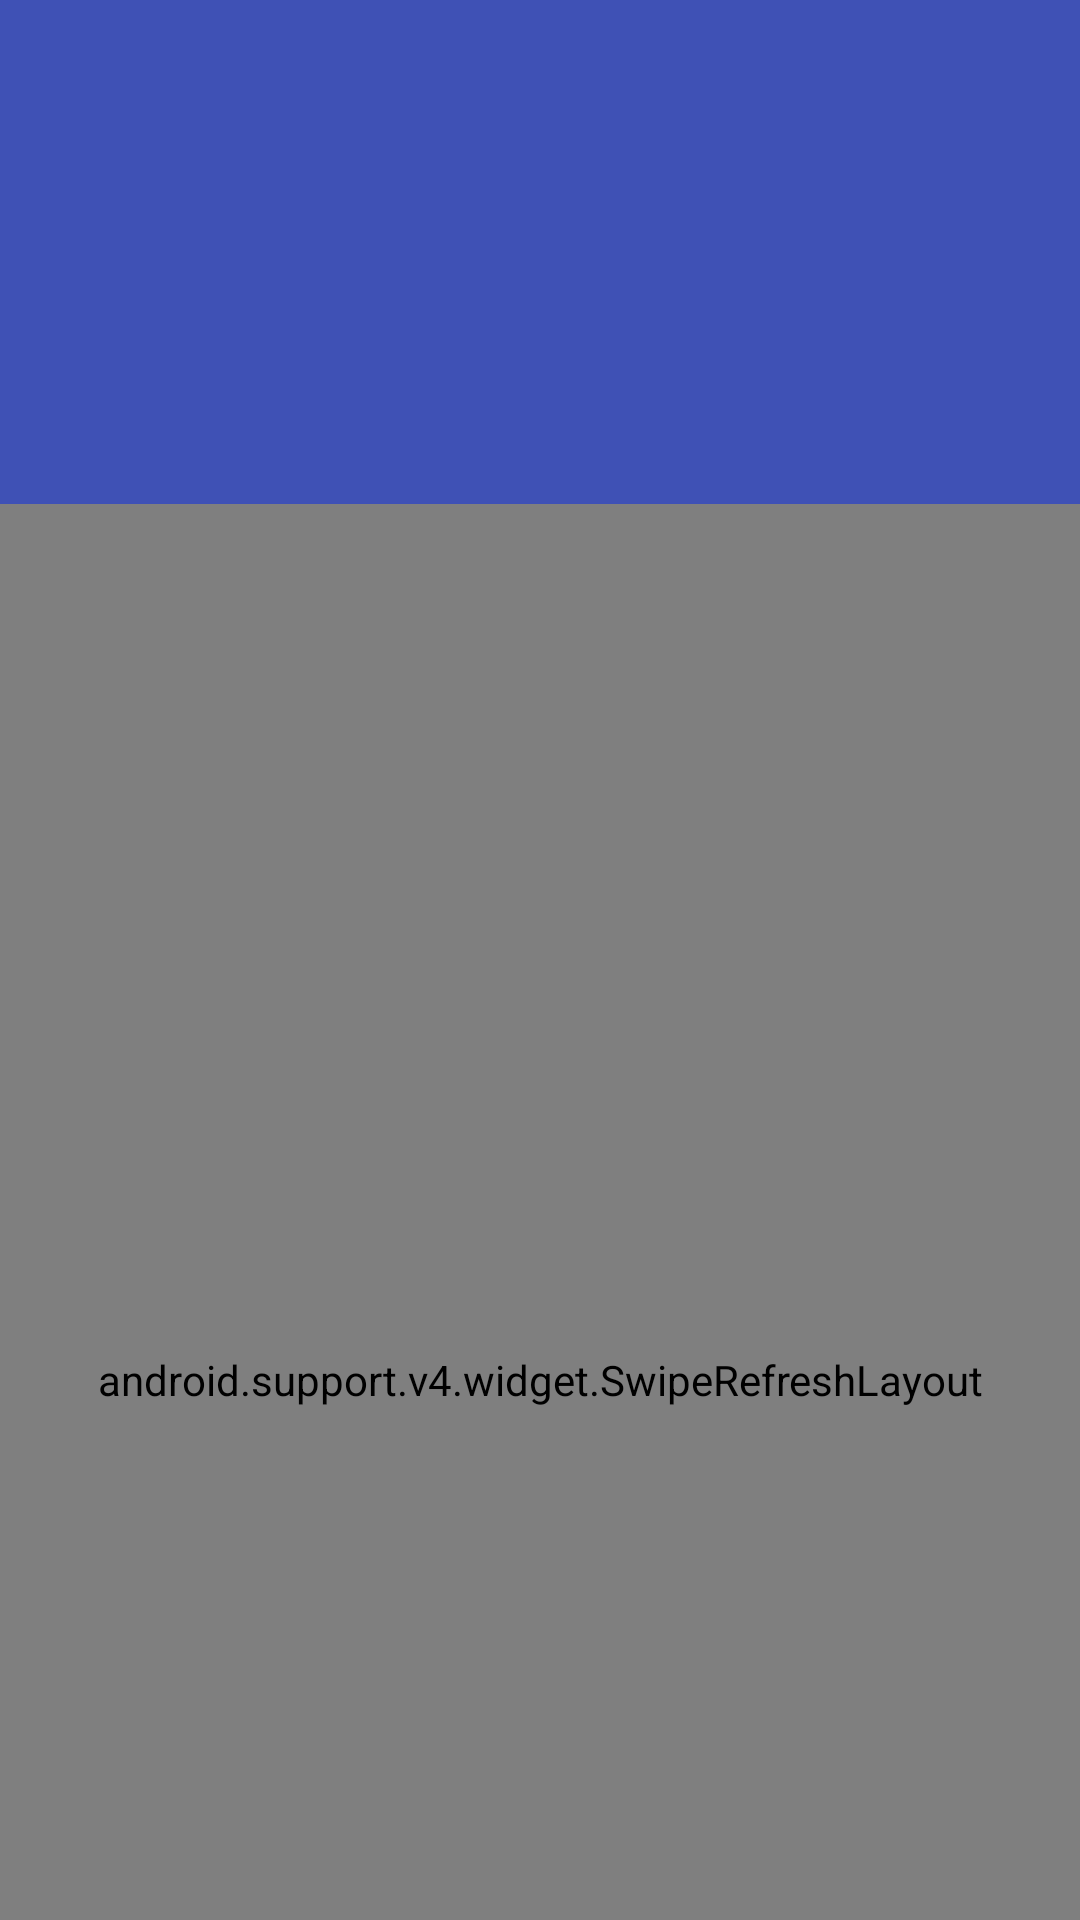

This screen was rendered from an Android layout file. Write that file and the resources it references.
<!-- AndroidManifest.xml: application theme AppTheme -->
<!-- res/layout/activity_main.xml -->
<?xml version="1.0" encoding="utf-8"?>
<android.support.v4.widget.DrawerLayout xmlns:android="http://schemas.android.com/apk/res/android"
    xmlns:app="http://schemas.android.com/apk/res-auto"
    android:id="@+id/drawer_layout"
    android:layout_width="match_parent"
    android:layout_height="match_parent"
    android:fitsSystemWindows="true">

    <RelativeLayout xmlns:android="http://schemas.android.com/apk/res/android"
        xmlns:app="http://schemas.android.com/apk/res-auto"
        xmlns:tools="http://schemas.android.com/tools"
        android:id="@+id/main_activity"
        android:layout_width="match_parent"
        android:layout_height="match_parent"
        tools:context="com.lebelle.javadevelopers.controllers.MainActivity">

        <include layout="@layout/list_page" />

        <TextView
            android:id="@+id/disconnected"
            android:layout_width="match_parent"
            android:layout_height="wrap_content"
            android:layout_centerInParent="true"
            android:drawablePadding="16dp"
            android:drawableTop="@drawable/disconnected"
            android:maxLines="3"
            android:text="@string/internet_connection"
            android:textAlignment="center"
            android:textSize="16sp"
            android:textStyle="bold"
            android:visibility="invisible" />

        <TextView
            android:id="@+id/empty_state"
            android:layout_width="match_parent"
            android:layout_height="wrap_content"
            android:layout_centerInParent="true"
            android:drawablePadding="16dp"
            android:drawableTop="@drawable/tree"
            android:maxLines="2"
            android:text="@string/empty_state"
            android:textAlignment="center"
            android:textSize="16sp"
            android:textStyle="bold"
            android:visibility="invisible" />
    </RelativeLayout>

    <android.support.design.widget.NavigationView
        android:id="@+id/nav_view"
        android:layout_width="wrap_content"
        android:layout_height="match_parent"
        android:layout_gravity="start"
        android:fitsSystemWindows="true"
        app:headerLayout="@layout/navigation_header"
        app:menu="@menu/navigation_menu" />

</android.support.v4.widget.DrawerLayout>
<!-- res/layout/list_page.xml (included above) -->
<?xml version="1.0" encoding="utf-8"?>
<android.support.design.widget.CoordinatorLayout xmlns:android="http://schemas.android.com/apk/res/android"
    xmlns:app="http://schemas.android.com/apk/res-auto"
    xmlns:tools="http://schemas.android.com/tools"
    android:id="@+id/main_content"
    android:layout_width="match_parent"
    android:layout_height="match_parent">

    <android.support.v4.widget.SwipeRefreshLayout
        android:id="@+id/swipe_refresh"
        android:layout_width="match_parent"
        android:layout_height="match_parent"
        app:layout_behavior="@string/appbar_scrolling_view_behavior">

        <LinearLayout
            android:layout_width="match_parent"
            android:layout_height="wrap_content"
            android:orientation="vertical">

            <LinearLayout
                android:layout_width="match_parent"
                android:layout_height="wrap_content"
                android:layout_weight="14"
                android:orientation="vertical">

                <android.support.v7.widget.RecyclerView
                    android:id="@+id/list_view"
                    android:layout_width="match_parent"
                    android:layout_height="match_parent"
                    android:clipToPadding="false"
                    android:scrollbarSize="3dp"
                    android:scrollbarStyle="insideOverlay"
                    android:scrollbars="vertical"
                    tools:listitem="@layout/list_item" />
            </LinearLayout>

            <LinearLayout
                android:id="@+id/progress_bar"
                android:layout_width="match_parent"
                android:layout_height="wrap_content"
                android:layout_weight="1"
                android:background="@android:color/white"
                android:visibility="invisible">

                <ProgressBar
                    android:layout_width="match_parent"
                    android:layout_height="wrap_content" />
            </LinearLayout>

        </LinearLayout>

    </android.support.v4.widget.SwipeRefreshLayout>

    <android.support.design.widget.AppBarLayout
        android:id="@+id/appbar"
        android:layout_width="match_parent"
        android:layout_height="168dp"
        android:theme="@style/ThemeOverlay.AppCompat.Dark.ActionBar">

        <android.support.design.widget.CollapsingToolbarLayout
            android:id="@+id/collapsing_toolbar"
            android:layout_width="match_parent"
            android:layout_height="match_parent"
            android:fitsSystemWindows="true"
            app:contentScrim="?attr/colorPrimary"
            app:expandedTitleMarginEnd="64dp"
            app:expandedTitleMarginStart="48dp"
            app:layout_scrollFlags="scroll|exitUntilCollapsed">

            <android.support.v7.widget.Toolbar
                android:id="@+id/toolbar"
                android:layout_width="match_parent"
                android:layout_height="?attr/actionBarSize"
                android:background="?attr/colorPrimary"
                app:layout_collapseMode="pin"
                app:popupTheme="@style/ThemeOverlay.AppCompat.Light" />
        </android.support.design.widget.CollapsingToolbarLayout>
    </android.support.design.widget.AppBarLayout>
</android.support.design.widget.CoordinatorLayout>
<!-- res/layout/navigation_header.xml (included above) -->
<?xml version="1.0" encoding="utf-8"?>
<LinearLayout xmlns:android="http://schemas.android.com/apk/res/android"
    android:layout_width="match_parent"
    android:layout_height="250dp"
    xmlns:app="http://schemas.android.com/apk/res-auto"
    android:background="@drawable/navi_wallpaper"
    android:padding="16dp"
    android:theme="@style/ThemeOverlay.AppCompat.Dark"
    android:orientation="vertical"
    android:gravity="bottom">

    <com.mikhaellopez.circularimageview.CircularImageView
        android:id="@+id/avatar"
        android:layout_width="120dp"
        android:layout_height="120dp"
        android:layout_gravity="center"
        android:layout_marginBottom="16dp"
        android:layout_marginTop="16dp"
        android:padding="@dimen/avatar_padding"
        android:src="@drawable/java_logo"
        app:civ_border_color="@color/colorAccent"
        app:civ_border_width="4dp"
        app:civ_shadow="true"
        app:civ_shadow_color="@color/colorPrimaryDark"
        app:civ_shadow_radius="12"
        app:elevation="15dp" />

    <TextView
        android:layout_width="match_parent"
        android:layout_height="wrap_content"
        android:text="@string/app_name2"
        android:textAppearance="@style/TextAppearance.AppCompat.Headline"/>

    <TextView
        android:layout_width="match_parent"
        android:layout_height="wrap_content"
        android:text="@string/app_name"
        android:textAppearance="@style/TextAppearance.AppCompat.Body1"/>

</LinearLayout>
<!-- res/layout/list_item.xml (included above) -->
<?xml version="1.0" encoding="utf-8"?>
<LinearLayout xmlns:android="http://schemas.android.com/apk/res/android"
    xmlns:tools="http://schemas.android.com/tools"
    android:layout_width="match_parent"
    android:layout_height="wrap_content"
    xmlns:app="http://schemas.android.com/apk/res-auto"
    android:orientation="vertical">

    <LinearLayout
        android:id="@+id/text_container"
        android:layout_width="match_parent"
        android:layout_height="75dp"
        android:background="@drawable/list_item_selector"
        android:orientation="horizontal"
        android:paddingLeft="8dp"
        android:paddingStart="8dp"
        android:paddingRight="10dp"
        android:paddingEnd="10dp"
        android:paddingTop="8dp"
        android:paddingBottom="8dp"
        android:gravity="center_vertical">


            <com.mikhaellopez.circularimageview.CircularImageView
                android:id="@+id/avatar"
                android:layout_width="@dimen/avatar_bounds"
                android:layout_height="@dimen/avatar_bounds"
                android:layout_marginEnd="@dimen/avatar_margin"
                android:layout_marginStart="@dimen/avatar_margin"
                android:padding="@dimen/avatar_padding"
                android:src="@color/avatar_background" />

        <LinearLayout
            android:layout_width="0dp"
            android:layout_weight="1"
            android:layout_height="match_parent"
            android:layout_marginLeft="10dp"
            android:layout_marginStart="10dp"
            android:layout_marginTop="15dp"
            android:layout_gravity="center_vertical"
            android:orientation="vertical">

            <TextView
                    android:id="@+id/username"
                    android:layout_width="wrap_content"
                    android:layout_height="wrap_content"
                    android:textAppearance="@style/TextAppearance.Title"
                    tools:text="Eyekpimi Omawumi" />

            <TextView
            android:id="@+id/profile_url"
            android:layout_height="wrap_content"
            android:layout_width="wrap_content"
            android:ellipsize="end"
            android:textAppearance="@style/TextAppearance.Subtitle"            android:maxLines="1"
            android:textAllCaps="true"
            tools:text="profile"
            android:visibility="gone"/>

            <TextView
                android:id="@+id/url"
                android:layout_height="wrap_content"
                android:layout_width="wrap_content"
                android:ellipsize="end"
                android:textAppearance="@style/TextAppearance.Subtitle"            android:maxLines="1"
                android:textAllCaps="true"
                android:visibility="gone"
                tools:text="url" />

        </LinearLayout>
    </LinearLayout>
</LinearLayout>
<!-- resources referenced by this layout -->
<resources>
  <color name="avatar_background">#FFF7DA</color>
  <color name="colorAccent">#FF0084</color>
  <color name="colorPrimaryDark">#2b32b2</color>
  <dimen name="avatar_bounds">60dp</dimen>
  <dimen name="avatar_margin">8dp</dimen>
  <dimen name="avatar_padding">4dp</dimen>
  <!-- drawable disconnected: png bitmap (drawable-hdpi, 5148 bytes) -->
  <!-- drawable java_logo: png bitmap (drawable, 41958 bytes) -->
  <!-- drawable list_item_selector (drawable) -->
  <?xml version="1.0" encoding="utf-8"?>
  <selector xmlns:android="http://schemas.android.com/apk/res/android">
      
      <item android:drawable="@color/color_background" android:state_pressed="true"/>
      <item android:drawable="@color/color_background" android:state_activated="true"/>
      <item android:drawable="@color/color_background" android:state_selected="true"/>
  
      
      <item android:drawable="@color/white_background"/>
  
  </selector>
  <!-- drawable tree: png bitmap (drawable-xxhdpi, 18816 bytes) -->
  <string name="app_name">Java Developers</string>
  <string name="app_name2">Quad</string>
  <string name="empty_state">No github Java developers available, \n swipe down to refresh.</string>
  <string name="internet_connection">Connection Failed! \n Check your connection to the internet! \n swipe down to refresh.</string>
  <style name="TextAppearance.Subtitle" parent="@style/Base.TextAppearance.AppCompat.Body1">
          <item name="android:textSize">12sp</item>
          <item name="android:textColor">@color/text_primary_dark</item>
      </style>
  <style name="TextAppearance.Title" parent="@style/Base.TextAppearance.AppCompat.Body1">
          <item name="android:textSize">18sp</item>
          
      </style>
  <style name="AppTheme" parent="Base.AppTheme">
      </style>
  <color name="color_background">#ECEFF1</color>
  <color name="white_background">#FFFFFF</color>
  <color name="text_primary_dark">#000000</color>
  <style name="Base.AppTheme" parent="Theme.AppCompat.DayNight.NoActionBar">
          
          <item name="colorPrimary">@color/colorPrimary</item>
          <item name="colorPrimaryDark">@color/colorPrimaryDark</item>
          <item name="colorAccent">@color/colorAccent</item>
          <item name="android:windowBackground">@color/white_background</item>
      </style>
  <color name="colorPrimary">#3F51B5</color>
</resources>
